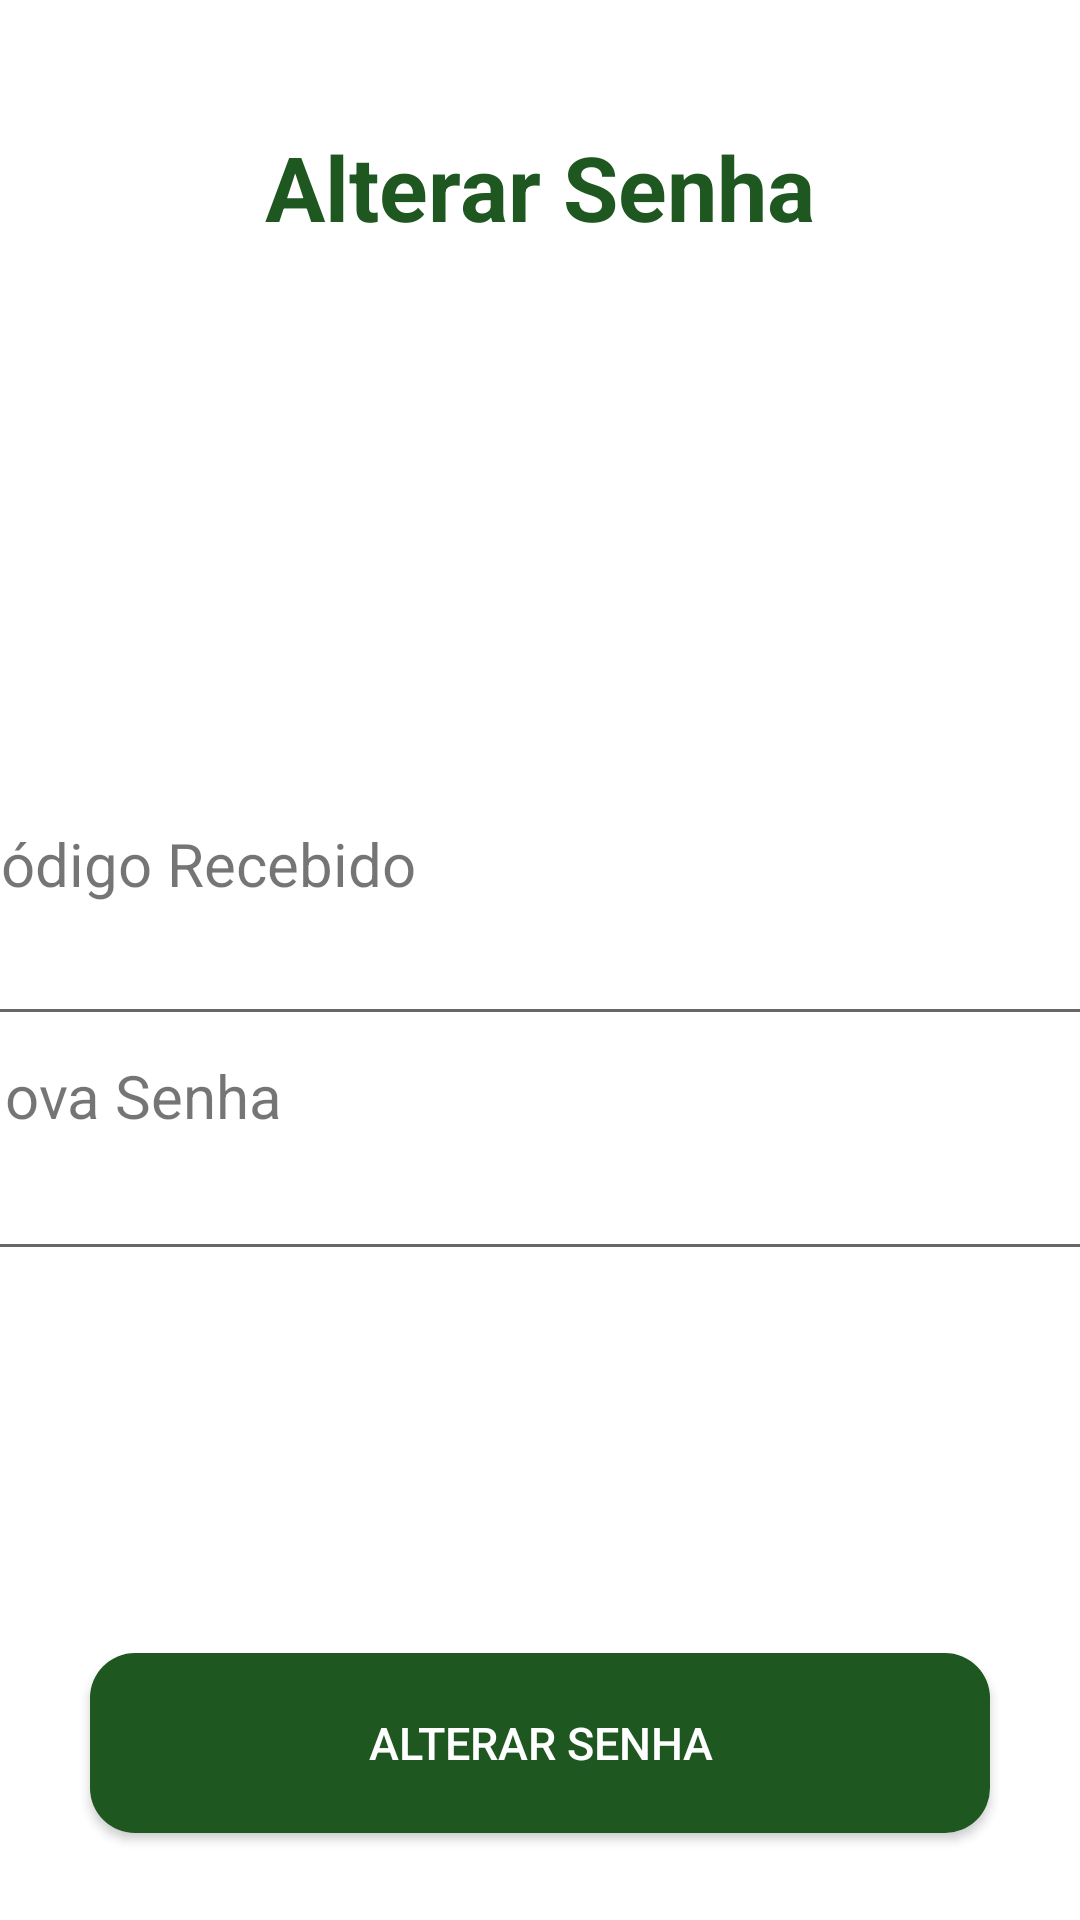

Write the Android layout XML for this screen, with the resource values it uses.
<!-- AndroidManifest.xml: application theme Theme.App_Theme -->
<!-- res/layout/activity_alter_password.xml -->
<?xml version="1.0" encoding="utf-8"?>
<androidx.constraintlayout.widget.ConstraintLayout
    xmlns:android="http://schemas.android.com/apk/res/android"
    xmlns:app="http://schemas.android.com/apk/res-auto"
    xmlns:tools="http://schemas.android.com/tools"
    android:layout_width="match_parent"
    android:layout_height="match_parent"
    android:orientation="vertical"
    tools:context="view.AlterPasswordActivity">

    <TextView
        style="@style/title"
        android:text="@string/alter_password"
        app:layout_constraintBottom_toBottomOf="parent"
        app:layout_constraintEnd_toEndOf="parent"
        app:layout_constraintStart_toStartOf="parent"
        app:layout_constraintTop_toTopOf="parent"
        app:layout_constraintVertical_bias="0.070">
    </TextView>

    <TextView
        android:id="@+id/textView9"
        style="@style/label"
        android:text="@string/label_received_code"
        app:layout_constraintBottom_toTopOf="@+id/edtCodeResetToken"
        app:layout_constraintEnd_toEndOf="parent"
        app:layout_constraintHorizontal_bias="0.520"
        app:layout_constraintStart_toStartOf="parent"
        app:layout_constraintTop_toTopOf="parent"
        app:layout_constraintVertical_bias="0.990">
    </TextView>

    <EditText
        android:id="@+id/edtCodeResetToken"
        style="@style/edit_text"
        app:layout_constraintBottom_toTopOf="@+id/textView10"
        app:layout_constraintEnd_toEndOf="parent"
        app:layout_constraintHorizontal_bias="0.520"
        app:layout_constraintStart_toStartOf="parent"
        app:layout_constraintTop_toTopOf="parent"
        app:layout_constraintVertical_bias="0.980">
    </EditText>

    <TextView
        android:id="@+id/textView10"
        style="@style/label"
        android:text="@string/label_new_password"
        app:layout_constraintBottom_toTopOf="@+id/edtNewPassword"
        app:layout_constraintEnd_toEndOf="parent"
        app:layout_constraintHorizontal_bias="0.520"
        app:layout_constraintStart_toStartOf="parent"
        app:layout_constraintTop_toTopOf="parent"
        app:layout_constraintVertical_bias="0.990">
    </TextView>

    <EditText
        android:id="@+id/edtNewPassword"
        style="@style/edit_text"
        android:inputType="textPassword"
        app:layout_constraintBottom_toTopOf="@+id/btnResetPassword"
        app:layout_constraintEnd_toEndOf="parent"
        app:layout_constraintStart_toStartOf="parent"
        app:layout_constraintTop_toTopOf="parent"
        app:layout_constraintVertical_bias="0.750">
    </EditText>

    <androidx.appcompat.widget.AppCompatButton
        android:id="@+id/btnResetPassword"
        style="@style/button_style"
        android:text="@string/alter_password"
        app:layout_constraintBottom_toBottomOf="parent"
        app:layout_constraintEnd_toEndOf="parent"
        app:layout_constraintStart_toStartOf="parent"
        app:layout_constraintTop_toTopOf="parent"
        app:layout_constraintVertical_bias="0.950">
    </androidx.appcompat.widget.AppCompatButton>

</androidx.constraintlayout.widget.ConstraintLayout>
<!-- resources referenced by this layout -->
<resources>
  <string name="alter_password">Alterar Senha</string>
  <string name="label_new_password">Nova Senha</string>
  <string name="label_received_code">Código Recebido</string>
  <style name="button_style">
          <item name="android:background">@drawable/button_shape</item>
          <item name="android:textSize">15dp</item>
          <item name="android:layout_gravity">center</item>
          <item name="android:layout_width">300dp</item>
          <item name="android:layout_height">60dp</item>
          <item name="android:gravity">center</item>
          <item name="android:textColor">@color/white</item>
      </style>
  <style name="edit_text">
          <item name="android:layout_width">385dp</item>
          <item name="android:layout_height">wrap_content</item>
          <item name="android:inputType">textPersonName</item>
          <item name="android:textStyle">bold</item>
          <item name="android:textColor">@color/colorPrimary</item>
      </style>
  <style name="label">
          <item name="android:textSize">20sp</item>
          <item name="android:layout_width">385dp</item>
          <item name="android:layout_height">wrap_content</item>
      </style>
  <style name="title">
          <item name="android:layout_width">wrap_content</item>
          <item name="android:layout_height">wrap_content</item>
          <item name="android:layout_gravity">center</item>
          <item name="android:textSize">30dp</item>
          <item name="android:textColor">@color/colorPrimary</item>
          <item name="android:textStyle">bold</item>
      </style>
  <style name="Theme.App_Theme" parent="Theme.MaterialComponents.DayNight.NoActionBar">
          <item name="colorPrimary">@color/colorPrimary</item>
          
          <item name="android:statusBarColor">@color/colorPrimary</item>
      </style>
  <!-- drawable button_shape (drawable) -->
  <?xml version="1.0" encoding="utf-8"?>
  <shape xmlns:android="http://schemas.android.com/apk/res/android"
      android:shape="rectangle">
  
      <solid android:color="@color/colorPrimary"></solid>
      <corners android:radius="15dp"></corners>
  
  </shape>
  <color name="white">#FFFFFFFF</color>
  <color name="colorPrimary">#1E5720</color>
</resources>
